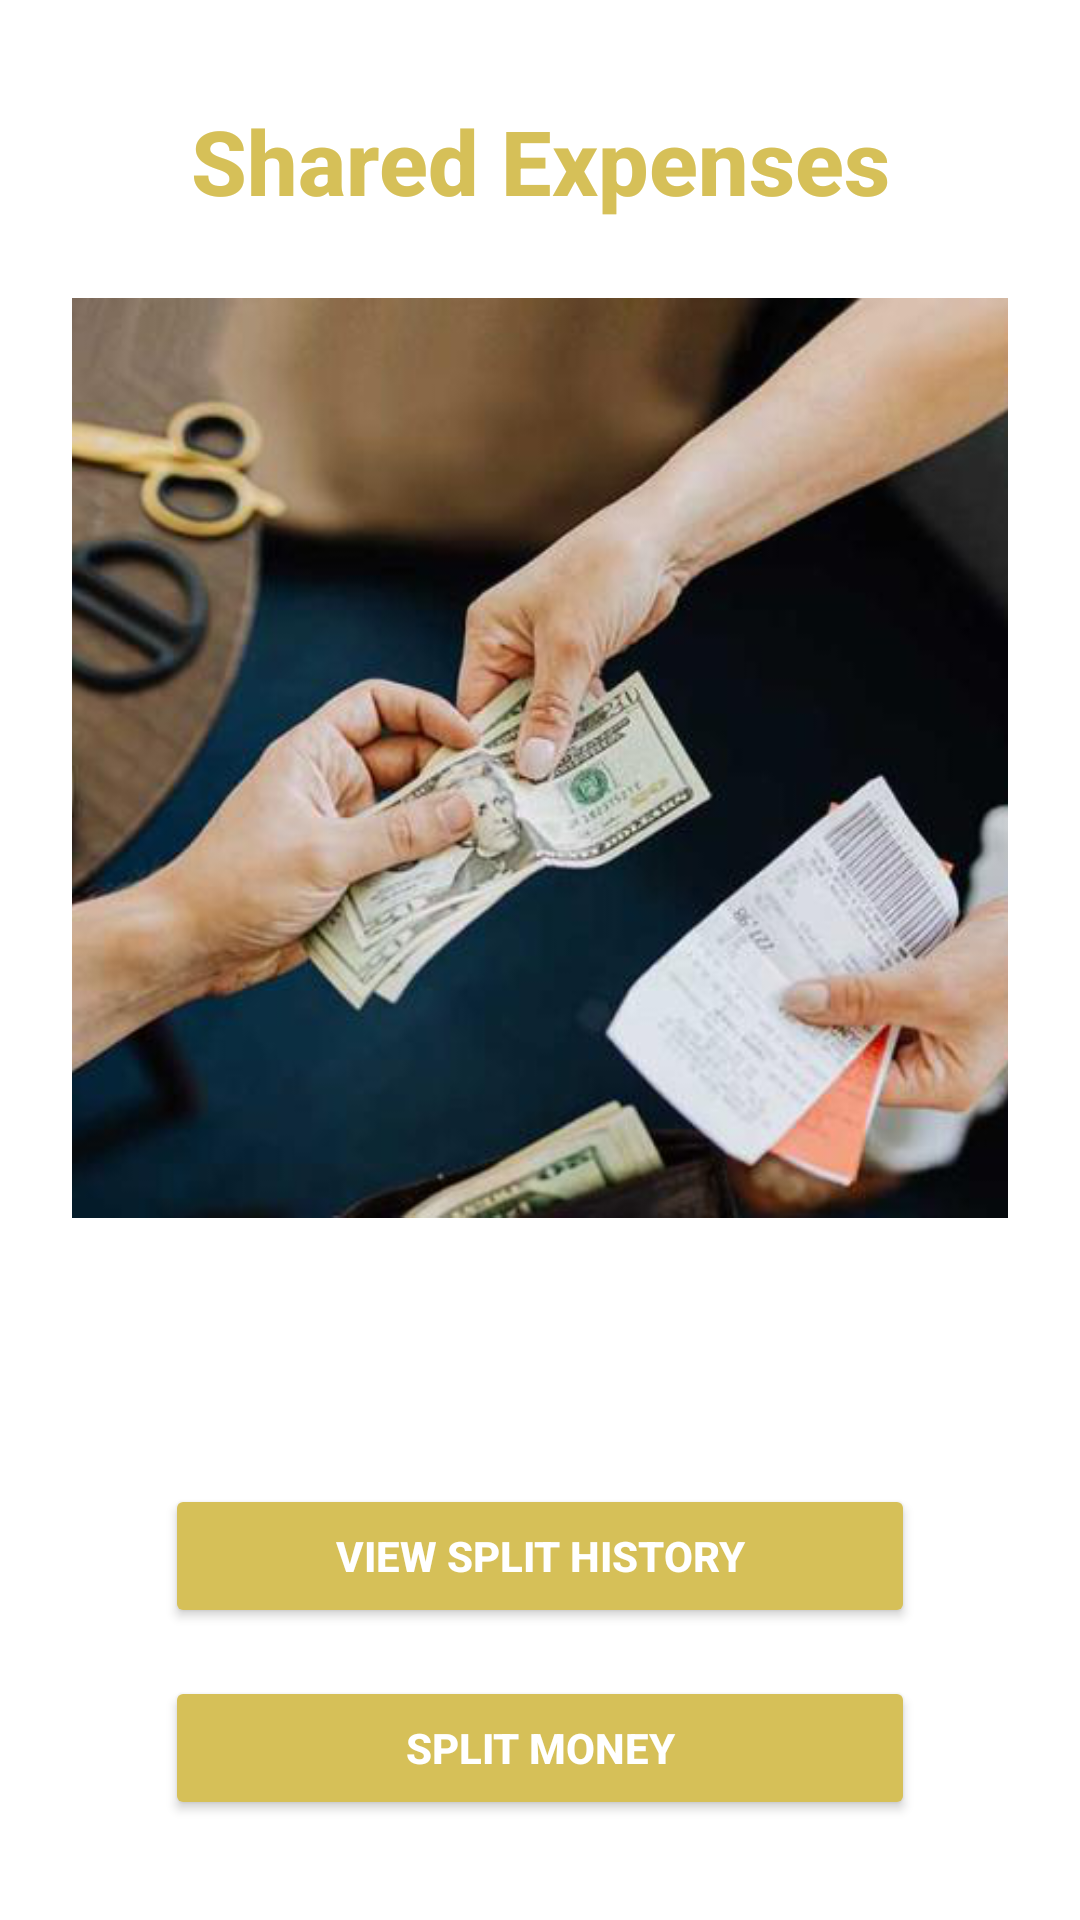

Layout XML and referenced resources for this Android screen:
<!-- AndroidManifest.xml: application theme Theme.AppCompat.Light.DarkActionBar -->
<!-- res/layout/shared_expenses.xml -->
<LinearLayout
    xmlns:android="http://schemas.android.com/apk/res/android"
    android:layout_width="match_parent"
    android:layout_height="match_parent"
    android:orientation="vertical"
    android:gravity="center"
    android:padding="24dp"
    android:background="@android:color/white">

    

    

    <TextView
        android:id="@+id/headingText"
        android:layout_width="wrap_content"
        android:layout_height="wrap_content"
        android:layout_marginBottom="1dp"
        android:fontFamily="sans-serif-medium"
        android:gravity="center"
        android:text="Shared Expenses"
        android:textColor="#D6C058"
        android:textSize="30sp"
        android:textStyle="bold" />

    <ImageView
        android:id="@+id/appLogo"
        android:layout_width="452dp"
        android:layout_height="356dp"
        android:layout_marginBottom="48dp"
        android:contentDescription="App Logo"
        android:src="@drawable/sharedexpense" />

    
    <Button
        android:id="@+id/viewSplitHistoryButton"
        android:layout_width="250dp"
        android:layout_height="wrap_content"
        android:layout_marginTop="16dp"
        android:backgroundTint="#D6C058"
        android:text="VIEW SPLIT HISTORY"
        android:textColor="@android:color/white"
        android:textStyle="bold"
        android:paddingVertical="12dp" />

    
    <Button
        android:id="@+id/splitButton"
        android:layout_width="250dp"
        android:layout_height="wrap_content"
        android:layout_marginTop="16dp"
        android:backgroundTint="#D6C058"
        android:text="SPLIT MONEY"
        android:textColor="@android:color/white"
        android:textStyle="bold"
        android:paddingVertical="12dp" />

</LinearLayout>
<!-- resources referenced by this layout -->
<resources>
  <!-- drawable sharedexpense: png bitmap (drawable, 292413 bytes) -->
</resources>
